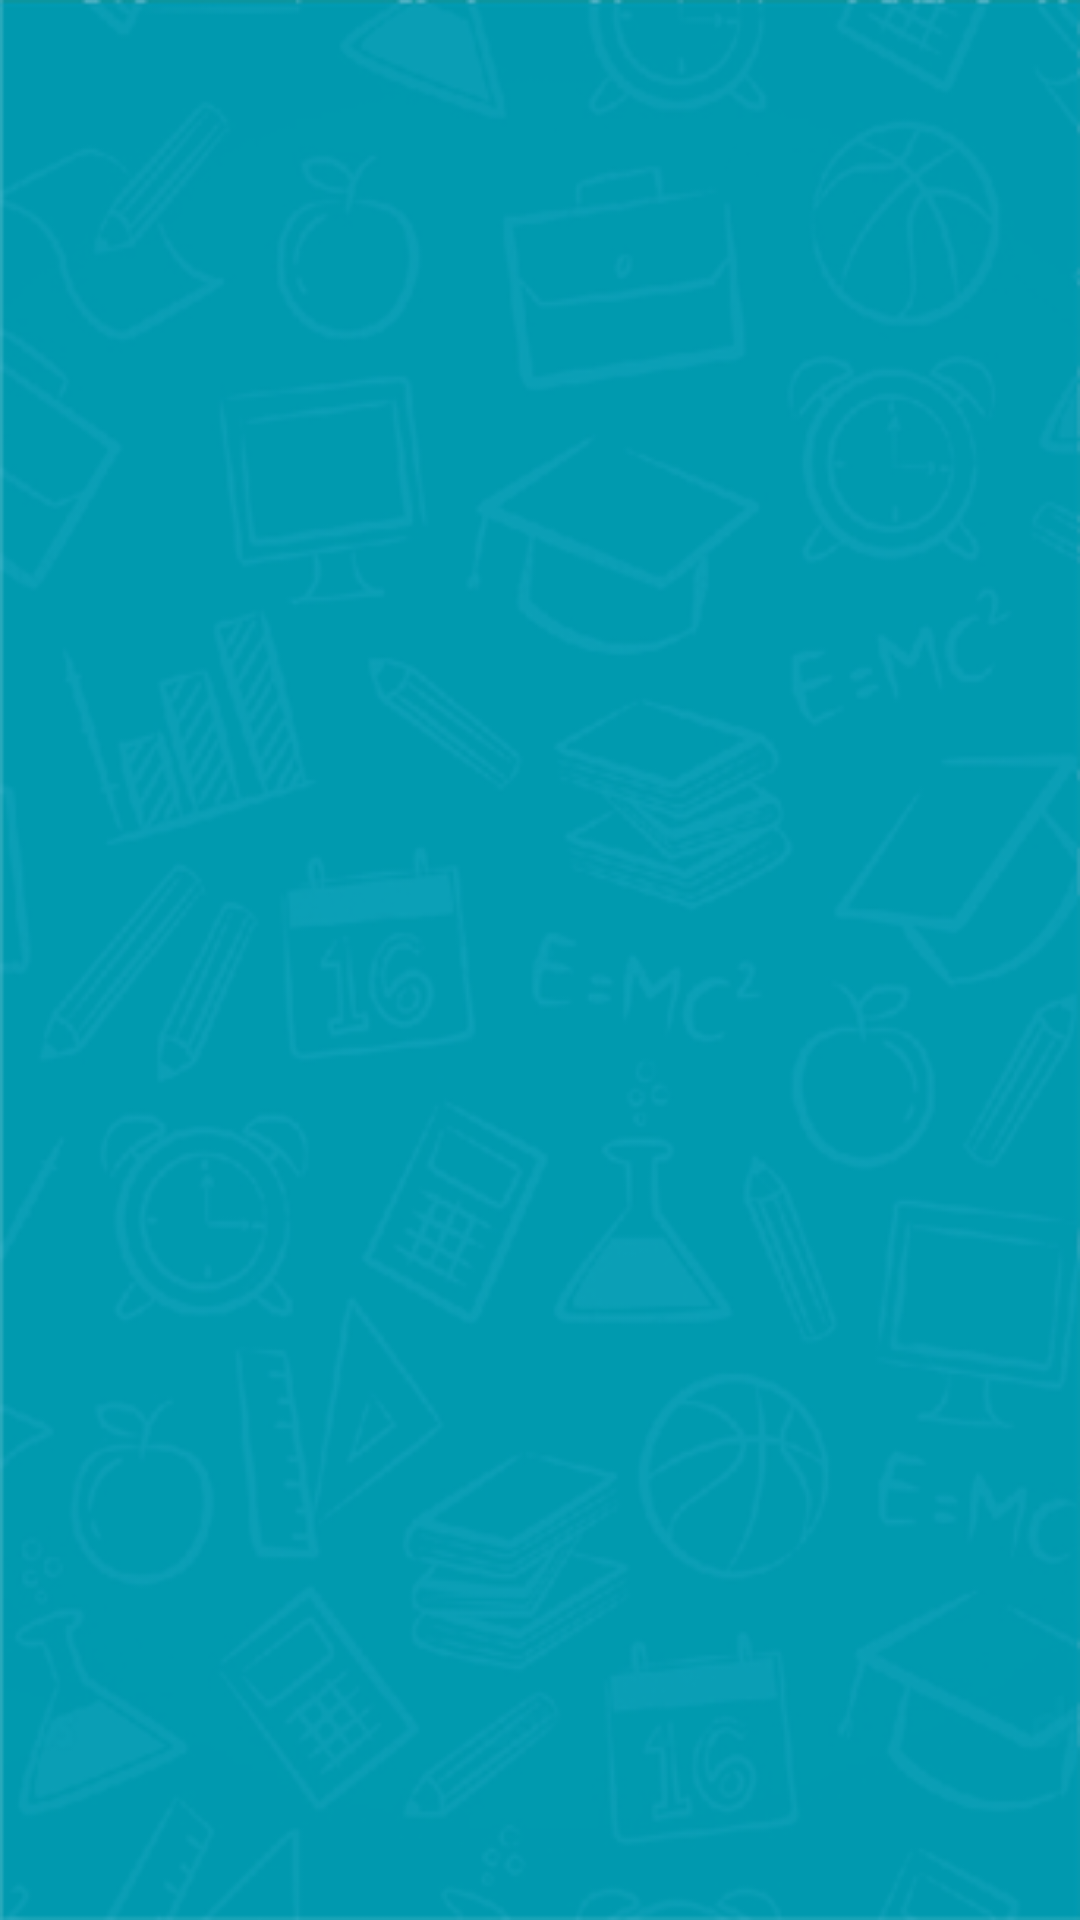

Produce the Android XML layout that renders to this screen, including the resource entries it uses.
<!-- AndroidManifest.xml: application theme AppTheme -->
<!-- res/layout/activity_jadwal.xml -->
<?xml version="1.0" encoding="utf-8"?>
<FrameLayout xmlns:android="http://schemas.android.com/apk/res/android"
    xmlns:tools="http://schemas.android.com/tools"
    android:layout_width="match_parent"
    android:layout_height="match_parent"
    xmlns:app="http://schemas.android.com/apk/res-auto"
    android:background="@drawable/latar"
    android:padding="10dp"
    tools:context="com.gandaedukasi.gandateacher.JadwalActivity">

    <android.support.v7.widget.RecyclerView
        android:layout_height="match_parent"
        android:layout_width="match_parent"
        android:id="@+id/rvJadwal"
        >

    </android.support.v7.widget.RecyclerView>
</FrameLayout>
<!-- resources referenced by this layout -->
<resources>
  <!-- drawable latar: jpg bitmap (drawable, 38061 bytes) -->
  <style name="AppTheme" parent="Theme.AppCompat.Light.DarkActionBar">
          
          <item name="colorPrimary">@color/colorPrimary</item>
          <item name="colorPrimaryDark">@color/colorPrimaryDark</item>
          <item name="colorAccent">@color/colorNormalWhite</item>
      </style>
  <color name="colorPrimary">#2196F3</color>
  <color name="colorPrimaryDark">#1976D2</color>
  <color name="colorNormalWhite">#ffffff</color>
</resources>
